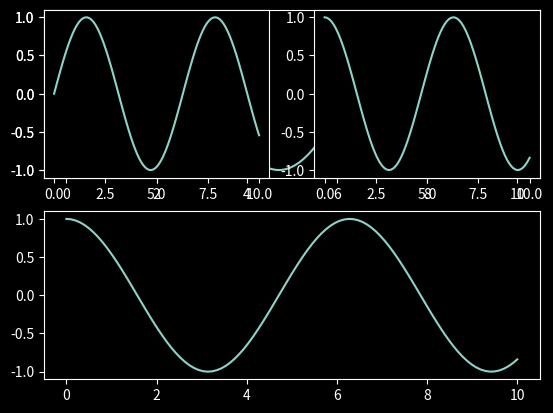

This chart was generated by the following Python code:
import numpy as np
import matplotlib.pyplot as plt


plt.style.use('dark_background')
# x range between 0~10, there is 100 elements in between
x = np.linspace(0,10,100)
fig = plt.figure()
plt.subplot(2,1,1)
plt.plot(x, np.sin(x))
plt.subplot(2,1,2)
plt.plot(x, np.cos(x))
plt.subplot(2,2,1)
plt.plot(x, np.sin(x))
plt.subplot(2,2,2)
plt.plot(x, np.cos(x))

#Save as .png file
fig.savefig('my_figure3.png')


plt.show()
